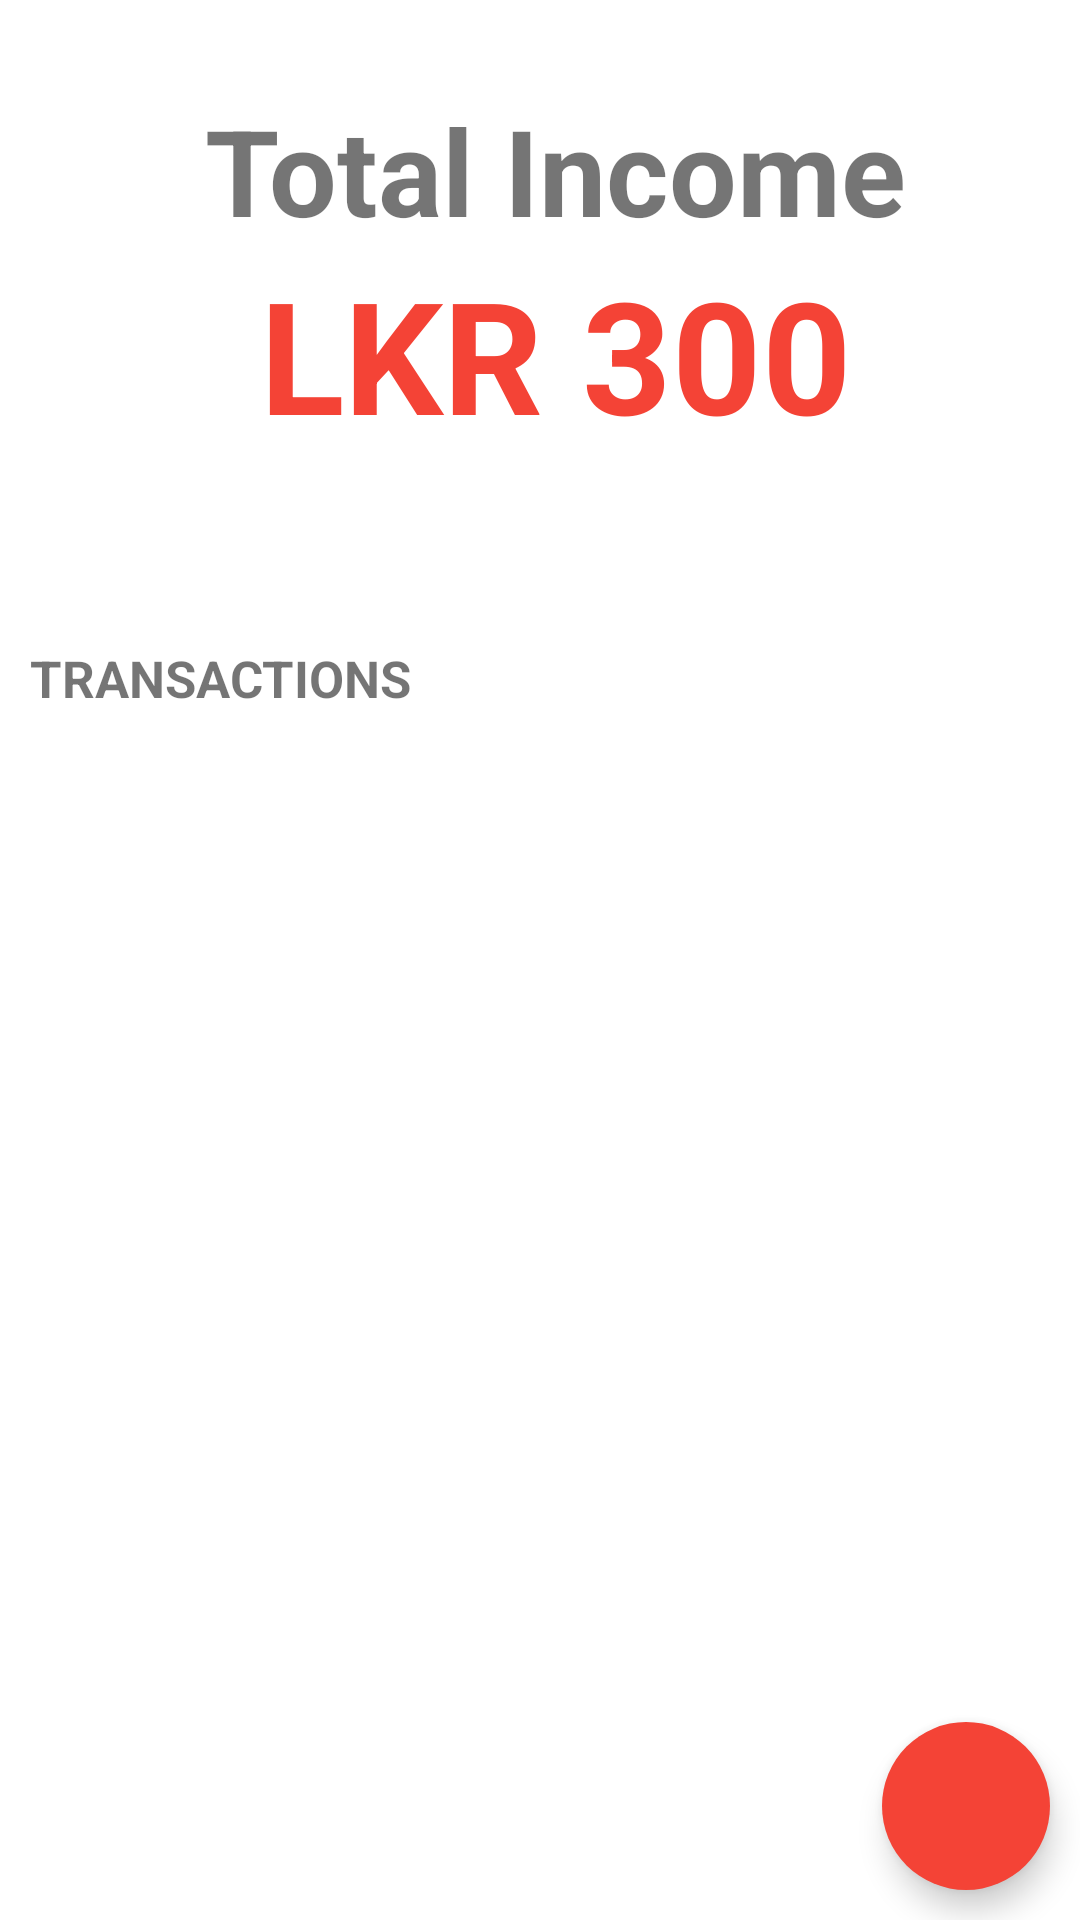

Reconstruct the res/layout file that produces this screen, plus the resources it refers to.
<!-- AndroidManifest.xml: application theme Theme.BudgetTrackerApp -->
<!-- res/layout/activity_view_income.xml -->
<?xml version="1.0" encoding="utf-8"?>
<androidx.constraintlayout.widget.ConstraintLayout
    xmlns:android="http://schemas.android.com/apk/res/android"
    xmlns:app="http://schemas.android.com/apk/res-auto"
    xmlns:tools="http://schemas.android.com/tools"
    android:layout_width="match_parent"
    android:layout_height="match_parent"
    tools:context=".ViewIncomeActivity">

<RelativeLayout
        xmlns:android="http://schemas.android.com/apk/res/android"
        xmlns:app="http://schemas.android.com/apk/res-auto"
        xmlns:tools="http://schemas.android.com/tools"
        android:layout_width="match_parent"
        android:layout_height="match_parent"
        tools:context=".ViewIncomeActivity">

    <LinearLayout
        android:id="@+id/income_layout"
        android:layout_width="match_parent"
        android:layout_height="wrap_content"
        android:layout_alignParentEnd="true"
        android:layout_marginStart="10dp"
        android:layout_marginEnd="-1dp"
        android:layout_marginBottom="50dp"
        android:layout_marginTop="30dp"
        android:gravity="center"
        android:orientation="vertical">

        <TextView
            android:layout_width="wrap_content"
            android:layout_height="wrap_content"
            android:text="Total Income"
            android:textSize="40sp"
            android:textStyle="bold" />

        <TextView
            android:id="@+id/income_value"
            android:layout_width="wrap_content"
            android:layout_height="wrap_content"
            android:text="LKR 300"
            android:textColor="@color/red"
            android:textSize="52sp"
            android:textStyle="bold" />
    </LinearLayout>

    <TextView
        android:id="@+id/recyclerview_title"
        android:layout_width="wrap_content"
        android:layout_height="wrap_content"
        android:layout_below="@+id/income_layout"
        android:layout_marginStart="10dp"
        android:layout_marginTop="12dp"
        android:text="Transactions"
        android:textAllCaps="true"
        android:textSize="17sp"
        android:textStyle="bold" />

    <androidx.recyclerview.widget.RecyclerView
        android:id="@+id/income_recyclerview"
        android:layout_width="match_parent"
        android:layout_height="match_parent"
        android:layout_below="@id/recyclerview_title"
        android:layout_marginStart="10dp"
        android:layout_marginTop="10dp"
        android:layout_marginEnd="10dp"
        android:layout_marginBottom="10dp" />

    <com.google.android.material.floatingactionbutton.FloatingActionButton
        android:id="@+id/add_btn"
        android:layout_width="wrap_content"
        android:layout_height="wrap_content"
        android:layout_alignParentRight="true"
        android:layout_alignParentBottom="true"
        android:layout_marginStart="10dp"
        android:layout_marginTop="10dp"
        android:layout_marginEnd="10dp"
        android:layout_marginBottom="10dp"
        android:contentDescription="Add new income"
        android:backgroundTint="@color/red"
        android:src="@drawable/ic_add"
        app:borderWidth="0dp"
        app:tint="@color/white" />

</RelativeLayout>
</androidx.constraintlayout.widget.ConstraintLayout>
<!-- resources referenced by this layout -->
<resources>
  <color name="red">#F44336</color>
  <color name="white">#FFFFFFFF</color>
  <style name="Theme.BudgetTrackerApp" parent="Theme.MaterialComponents.DayNight.NoActionBar">
          
          <item name="colorPrimary">@color/purple_500</item>
          <item name="colorPrimaryVariant">@color/purple_700</item>
          <item name="colorOnPrimary">@color/white</item>
          
          <item name="colorSecondary">@color/teal_200</item>
          <item name="colorSecondaryVariant">@color/teal_700</item>
          <item name="colorOnSecondary">@color/black</item>
          
          <item name="android:statusBarColor" tools:targetApi="l">?attr/colorPrimaryVariant</item>
          
      </style>
  <color name="purple_500">#FF6200EE</color>
  <color name="purple_700">#FF3700B3</color>
  <color name="teal_200">#FF03DAC5</color>
  <color name="teal_700">#FF018786</color>
  <color name="black">#FF000000</color>
</resources>
